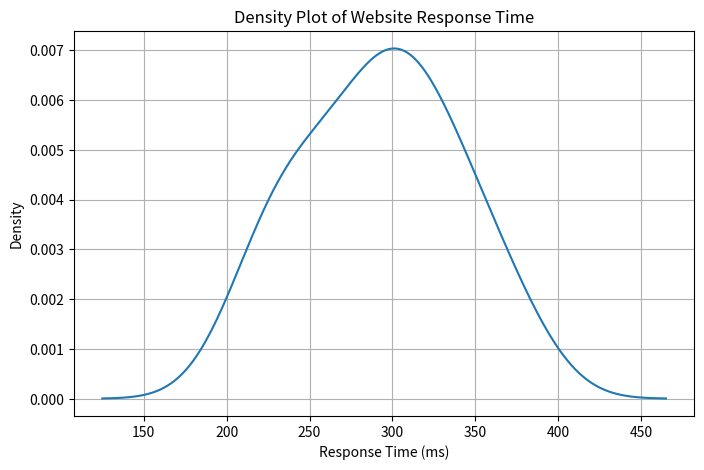

Generate this figure with matplotlib:
import os
import matplotlib.pyplot as plt
import pandas as pd

os.makedirs("Graphs", exist_ok=True)

response_time = [210,225,230,240,250,260,270,280,285,290,
                 300,305,310,315,320,330,340,350,360,380]

data = pd.Series(response_time)

plt.figure(figsize=(8,5))
data.plot(kind="density")

plt.title("Density Plot of Website Response Time")
plt.xlabel("Response Time (ms)")
plt.grid(True)

plt.savefig("Graphs/Q2_DensityPlot.png", dpi=300, bbox_inches="tight")
plt.show()
